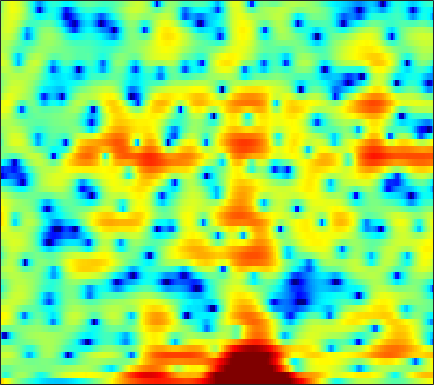

The file beside this chart, header and first rows:
7.2492, 6.4975, 5.4949, 4.4804, 3.7119, 2.6911, 1.6841, 0.95344, 0.053797, -0.73477, -1.4519, -1.9451, -2.5976, -3.2732, -3.7975, -4.4935, -5.1795, -5.6562, -6.2262, -6.6941, -7.042, -7.2618, -7.498, -7.6616
-1.054, -2.798, -3.749, -2.952, -1.931, -0.653, 0.3133, 0.8366, 1.29, 1.479, 1.427, 1.234, 0.7663, 0.06832, -0.6019, -1.685, -2.901, -3.775, -4.575, -4.608, -3.877, -3.055, -1.861, -0.7343
-0.7642, -1.114, -1.27, -1.128, -0.9078, -0.5683, -0.2552, -0.06188, 0.126, 0.2404, 0.2812, 0.2681, 0.2132, 0.1288, 0.05546, -0.04675, -0.1473, -0.2124, -0.2556, -0.2543, -0.2104, -0.149, -0.03191, 0.1086
1.897, 1.767, 1.607, 1.461, 1.35, 1.194, 1.008, 0.8357, 0.5846, 0.3056, 0.01832, -0.1862, -0.4145, -0.5581, -0.6008, -0.5776, -0.4872, -0.3943, -0.2641, -0.1554, -0.107, -0.1155, -0.1972, -0.3741
2.652, 2.973, 3.179, 3.156, 3, 2.624, 2.032, 1.418, 0.3434, -1.096, -3.028, -4.843, -7.538, -9.007, -8.065, -5.533, -3.204, -1.812, -0.409, 0.5783, 1.203, 1.455, 1.533, 1.3
1.034, 1.22, 1.361, 1.367, 1.276, 1.033, 0.6394, 0.2417, -0.4084, -1.195, -2.106, -2.818, -3.605, -3.863, -3.598, -2.731, -1.616, -0.7931, 0.1584, 0.8935, 1.401, 1.623, 1.73, 1.629
-2.997, -3.429, -3.624, -3.396, -3.029, -2.437, -1.869, -1.507, -1.113, -0.8068, -0.5431, -0.371, -0.1575, 0.07027, 0.2597, 0.5445, 0.8466, 1.075, 1.349, 1.564, 1.718, 1.777, 1.776, 1.677
-11.06, -17.9, -19, -10.97, -7.832, -5.088, -3.22, -2.186, -1.166, -0.4472, 0.091, 0.4167, 0.7673, 1.052, 1.23, 1.423, 1.568, 1.648, 1.711, 1.732, 1.714, 1.676, 1.601, 1.498
0.04501, -0.5193, -0.9194, -0.9533, -0.8315, -0.6063, -0.3985, -0.2502, -0.07418, 0.05918, 0.1729, 0.2625, 0.4064, 0.5737, 0.6952, 0.8227, 0.866, 0.8371, 0.7056, 0.462, 0.1275, -0.1538, -0.5147, -0.7849
5.127, 4.764, 4.23, 3.649, 3.163, 2.385, 1.373, 0.4487, -0.9382, -2.343, -3.42, -3.71, -3.281, -2.351, -1.631, -0.8621, -0.4159, -0.3267, -0.554, -1.214, -2.397, -3.693, -6.091, -9.292
5.609, 5.465, 5.086, 4.487, 3.885, 2.842, 1.401, -0.04884, -2.608, -6.133, -10.55, -11.75, -8.463, -5.289, -3.682, -2.312, -1.591, -1.386, -1.512, -2.027, -2.898, -3.743, -5.044, -6.226
3.481, 3.653, 3.719, 3.561, 3.305, 2.832, 2.23, 1.673, 0.8253, -0.005515, -0.6806, -1.034, -1.308, -1.429, -1.496, -1.651, -1.952, -2.298, -2.908, -3.605, -4.282, -4.721, -5.073, -5.064
1.451, 1.926, 2.451, 2.84, 3.02, 3.104, 3.065, 2.973, 2.749, 2.43, 2.041, 1.708, 1.208, 0.6054, 0.07568, -0.7841, -1.877, -2.883, -4.538, -6.671, -9.402, -11.74, -13.77, -12.18
-1.535, -0.529, 0.5961, 1.526, 2.099, 2.653, 2.983, 3.129, 3.198, 3.12, 2.892, 2.636, 2.174, 1.568, 1.005, 0.09457, -1.022, -2.016, -3.596, -5.497, -7.629, -9.165, -10.29, -9.528
-4.29, -2.69, -1.019, 0.2216, 0.9462, 1.717, 2.256, 2.511, 2.701, 2.738, 2.633, 2.465, 2.128, 1.676, 1.258, 0.6125, -0.1307, -0.7411, -1.589, -2.424, -3.164, -3.6, -3.941, -3.972
-2.609, -1.638, -0.4738, 0.488, 1.039, 1.589, 1.996, 2.197, 2.325, 2.324, 2.225, 2.087, 1.83, 1.492, 1.19, 0.7162, 0.1644, -0.3002, -0.9647, -1.674, -2.396, -2.9, -3.461, -3.813
0.2384, 0.745, 1.312, 1.789, 2.085, 2.305, 2.34, 2.29, 2.127, 1.887, 1.614, 1.424, 1.209, 1.017, 0.8773, 0.6312, 0.2849, -0.07494, -0.7418, -1.657, -2.882, -4.038, -5.978, -8.21
1.476, 1.965, 2.471, 2.736, 2.842, 2.772, 2.335, 1.8, 0.8476, -0.3102, -1.426, -1.968, -2.017, -1.464, -0.8949, -0.2284, 0.1695, 0.2479, 0.02305, -0.5797, -1.604, -2.716, -4.697, -7.215
-0.7074, 0.3405, 1.48, 2.206, 2.374, 2.229, 1.615, 0.7104, -1.211, -4.334, -10.01, -20.39, -13.49, -6.519, -3.878, -1.733, -0.5139, -0.004205, 0.3028, 0.2793, 0.02031, -0.247, -0.6042, -0.8546
-2.891, -1.136, 0.4924, 1.667, 2.153, 2.325, 2.167, 1.773, 0.9312, -0.1169, -1.148, -1.686, -1.843, -1.5, -1.123, -0.6969, -0.4637, -0.4384, -0.5598, -0.8364, -1.155, -1.353, -1.518, -1.51
-0.7382, 0.3354, 1.545, 2.335, 2.829, 3.233, 3.308, 3.253, 3.021, 2.646, 2.212, 1.871, 1.378, 0.8671, 0.4368, -0.2301, -1.072, -1.847, -3.089, -4.508, -5.955, -6.916, -7.634, -7.455
1.15, 1.799, 2.596, 3.121, 3.385, 3.675, 3.739, 3.706, 3.561, 3.278, 2.888, 2.511, 1.875, 1.077, 0.3495, -0.835, -2.324, -3.712, -6.068, -9.166, -13.72, -19.2, -43.14, -19.98
2.704, 3.047, 3.281, 3.483, 3.492, 3.406, 3.34, 3.24, 3.07, 2.867, 2.562, 2.264, 1.742, 1.023, 0.3266, -0.8376, -2.307, -3.589, -5.61, -7.977, -10.49, -12.32, -14.28, -15.29
4.633, 4.471, 4.017, 3.363, 2.862, 2.132, 1.62, 1.448, 1.482, 1.705, 1.92, 1.994, 1.902, 1.553, 1.11, 0.2769, -0.8277, -1.826, -3.367, -5.115, -7.115, -8.751, -11.17, -14.27
6.597, 5.876, 4.561, 2.525, 0.6269, -2.821, -6.696, -6.836, -3.624, -0.8817, 0.9129, 1.747, 2.315, 2.417, 2.239, 1.692, 0.8499, 0.02114, -1.23, -2.666, -4.229, -5.43, -7.163, -8.799
6.683, 5.868, 4.545, 2.696, 1.032, -1.47, -3.571, -3.809, -2.448, -0.7142, 0.5811, 1.226, 1.665, 1.68, 1.435, 0.7817, -0.211, -1.163, -2.643, -4.273, -5.775, -6.681, -7.391, -7.489
5.68, 5.163, 4.349, 3.499, 2.765, 1.983, 1.317, 1.023, 0.8547, 0.8497, 0.8998, 0.8821, 0.7463, 0.3779, -0.09442, -0.9981, -2.295, -3.574, -5.905, -9.168, -14.23, -19.57, -17.52, -12.18
4.592, 4.265, 3.704, 3.169, 2.75, 2.199, 1.749, 1.447, 1.119, 0.8575, 0.6423, 0.4795, 0.2117, -0.1486, -0.5082, -1.163, -2.064, -2.932, -4.37, -6.106, -7.816, -8.657, -8.463, -7.138
2.89, 2.561, 2.047, 1.509, 1.153, 0.5741, 0.1076, -0.2359, -0.5918, -0.8354, -0.9551, -0.954, -0.9027, -0.796, -0.7116, -0.6774, -0.7538, -0.8664, -1.071, -1.307, -1.458, -1.491, -1.337, -1.047
-0.2442, -0.735, -1.231, -1.903, -2.343, -3.03, -3.82, -4.412, -5.15, -5.604, -5.561, -5.129, -4.177, -3.048, -2.223, -1.229, -0.3826, 0.1401, 0.7051, 1.165, 1.524, 1.767, 2.039, 2.297
-5.987, -6.506, -6.883, -7.171, -7.616, -8.187, -9.386, -10.63, -13.28, -17.53, -19.85, -15.66, -10.39, -6.803, -4.776, -2.661, -1.029, -0.04628, 0.994, 1.81, 2.439, 2.825, 3.222, 3.533
-18.8, -16.94, -14.68, -12.88, -12.43, -12.41, -12.69, -13.2, -13.96, -14.68, -14.07, -12.42, -9.397, -6.603, -4.784, -2.721, -1.091, -0.1154, 0.9472, 1.74, 2.355, 2.704, 3.091, 3.366
-13.97, -14.61, -13.47, -13.68, -13.75, -15.11, -15.52, -15.16, -13.17, -11, -8.8, -7.276, -5.274, -3.478, -2.301, -0.9006, 0.2198, 0.8559, 1.506, 1.921, 2.162, 2.233, 2.29, 2.336
-4.472, -5.441, -6.52, -8.479, -10, -13.96, -18.9, -16.93, -11.12, -7.077, -4.302, -2.675, -0.9906, 0.3253, 1.12, 1.9, 2.4, 2.614, 2.634, 2.392, 1.819, 1.225, 0.2126, -0.7058
-0.2212, -0.4277, -1.093, -1.611, -2.023, -2.492, -2.525, -2.285, -1.434, -0.3926, 0.6324, 1.313, 2.001, 2.493, 2.732, 2.83, 2.727, 2.544, 2.074, 1.282, 0.04731, -1.32, -4.083, -9.06
-0.5132, 0.1034, 0.7032, 1.311, 1.478, 1.836, 2.045, 2.232, 2.426, 2.558, 2.595, 2.494, 2.215, 1.724, 1.202, 0.455, -0.2646, -0.7464, -1.178, -1.563, -1.997, -2.525, -3.49, -4.608
-2.014, -0.3875, 1.398, 2.45, 3.095, 3.624, 3.931, 4.042, 3.979, 3.722, 3.208, 2.624, 1.523, -0.06674, -1.668, -4.445, -7.777, -9.473, -8.366, -5.871, -4.089, -3.213, -2.609, -2.434
-0.7768, 0.4388, 1.583, 2.51, 3.025, 3.444, 3.659, 3.647, 3.466, 3.054, 2.378, 1.698, 0.4543, -1.204, -2.805, -5.587, -8.737, -10.32, -9.044, -6.469, -4.443, -3.327, -2.328, -1.758
0.6726, 1.127, 1.661, 2.101, 2.261, 2.405, 2.365, 2.236, 1.956, 1.536, 1.001, 0.5212, -0.2, -1.035, -1.686, -2.507, -3.172, -3.432, -3.426, -3.072, -2.57, -2.172, -1.68, -1.308
1.651, 1.79, 1.979, 1.984, 1.866, 1.62, 1.229, 0.9025, 0.4184, -0.04184, -0.4267, -0.6818, -0.9405, -1.183, -1.325, -1.476, -1.611, -1.645, -1.637, -1.532, -1.352, -1.207, -1.001, -0.8145
2.911, 2.949, 2.875, 2.508, 2.127, 1.333, 0.282, -0.6064, -1.829, -2.727, -3.031, -2.867, -2.397, -1.853, -1.527, -1.23, -1.055, -0.9813, -0.9563, -0.9428, -0.8901, -0.8356, -0.7161, -0.5677
4.28, 4.47, 4.355, 3.943, 3.374, 2.098, 0.1662, -1.978, -6.296, -13.53, -12.42, -7.695, -4.117, -2.148, -1.329, -0.8309, -0.7645, -0.9473, -1.284, -1.615, -1.802, -1.774, -1.61, -1.375
3.917, 4.505, 4.951, 5.003, 4.686, 3.896, 2.596, 1.31, -0.6851, -2.322, -2.631, -2.035, -1.017, -0.366, -0.2551, -0.6364, -1.715, -2.973, -5.188, -7.488, -8.266, -7.452, -5.943, -4.924
1.335, 2.434, 3.506, 4.063, 4.225, 4.189, 3.861, 3.495, 2.958, 2.419, 1.973, 1.697, 1.312, 0.7517, 0.1377, -1.054, -2.863, -4.748, -8.292, -13.15, -15.06, -12.39, -9.415, -8.047
-0.02461, 1.025, 2.042, 2.768, 3.164, 3.435, 3.52, 3.47, 3.296, 3.022, 2.668, 2.344, 1.809, 1.137, 0.5067, -0.5169, -1.745, -2.781, -4.196, -5.439, -6.258, -6.584, -6.767, -6.871
-0.1805, 0.575, 1.425, 2.083, 2.423, 2.721, 2.88, 2.918, 2.867, 2.741, 2.533, 2.315, 1.94, 1.458, 1.014, 0.3087, -0.5061, -1.168, -2.107, -3.038, -3.908, -4.495, -5.191, -5.732
0.2687, 0.9137, 1.581, 1.977, 2.136, 2.244, 2.237, 2.207, 2.17, 2.148, 2.134, 2.111, 2.032, 1.844, 1.624, 1.191, 0.5923, 0.02692, -0.8728, -1.938, -3.14, -4.087, -5.318, -6.366
1.796, 2.216, 2.416, 2.298, 2.051, 1.517, 0.8949, 0.4936, 0.2581, 0.4302, 0.9284, 1.384, 1.93, 2.301, 2.422, 2.354, 1.991, 1.51, 0.5822, -0.7387, -2.536, -4.305, -7.378, -11.36
3.403, 3.435, 3.07, 2.254, 1.314, -0.5754, -3.354, -6.078, -8.734, -6.307, -2.882, -0.9397, 0.9051, 2.111, 2.674, 3.057, 3.055, 2.809, 2.155, 1.1, -0.4355, -1.954, -4.512, -7.442
2.935, 2.745, 2.218, 1.308, 0.3196, -1.538, -4.026, -6.133, -7.856, -6.5, -3.99, -2.35, -0.6617, 0.5504, 1.198, 1.774, 2.058, 2.104, 1.92, 1.503, 0.8806, 0.3296, -0.4451, -1.121
1.923, 1.855, 1.597, 1.092, 0.5445, -0.3105, -1.219, -1.836, -2.413, -2.589, -2.414, -2.117, -1.604, -1.027, -0.5895, -0.04154, 0.4144, 0.6756, 0.9023, 0.9776, 0.9294, 0.82, 0.6169, 0.3899
1.682, 1.903, 1.954, 1.761, 1.464, 0.9236, 0.2181, -0.3878, -1.262, -2.144, -2.934, -3.379, -3.603, -3.324, -2.823, -1.96, -1.062, -0.4666, 0.2024, 0.6833, 0.9802, 1.089, 1.112, 1.019
2.091, 2.562, 2.892, 2.922, 2.766, 2.265, 1.44, 0.5874, -0.9106, -2.95, -5.719, -8.352, -11.46, -10.11, -7.498, -4.587, -2.476, -1.302, -0.156, 0.6344, 1.126, 1.339, 1.429, 1.32
2.324, 2.934, 3.491, 3.719, 3.674, 3.298, 2.566, 1.752, 0.2752, -1.74, -4.404, -6.785, -9.317, -8.588, -6.719, -4.364, -2.607, -1.604, -0.6222, 0.04818, 0.4681, 0.6322, 0.6465, 0.4247
1.968, 2.685, 3.385, 3.792, 3.886, 3.773, 3.362, 2.87, 1.978, 0.8749, -0.3102, -1.153, -2.063, -2.59, -2.749, -2.724, -2.557, -2.38, -2.095, -1.811, -1.57, -1.477, -1.514, -1.797
1.366, 2.268, 3.21, 3.861, 4.157, 4.297, 4.147, 3.865, 3.282, 2.502, 1.565, 0.7904, -0.3217, -1.502, -2.406, -3.647, -4.773, -5.417, -5.734, -5.391, -4.727, -4.248, -3.842, -3.84
0.4233, 1.722, 3.079, 4.007, 4.465, 4.744, 4.71, 4.489, 3.966, 3.201, 2.194, 1.281, -0.1592, -1.934, -3.563, -6.362, -10.42, -14.95, -18.95, -12.64, -8.603, -6.739, -5.233, -4.559
0.2671, 1.666, 3.025, 3.929, 4.332, 4.561, 4.461, 4.186, 3.573, 2.696, 1.595, 0.632, -0.8167, -2.445, -3.828, -5.85, -8.036, -9.47, -10.12, -8.897, -7.085, -5.856, -4.639, -3.891
